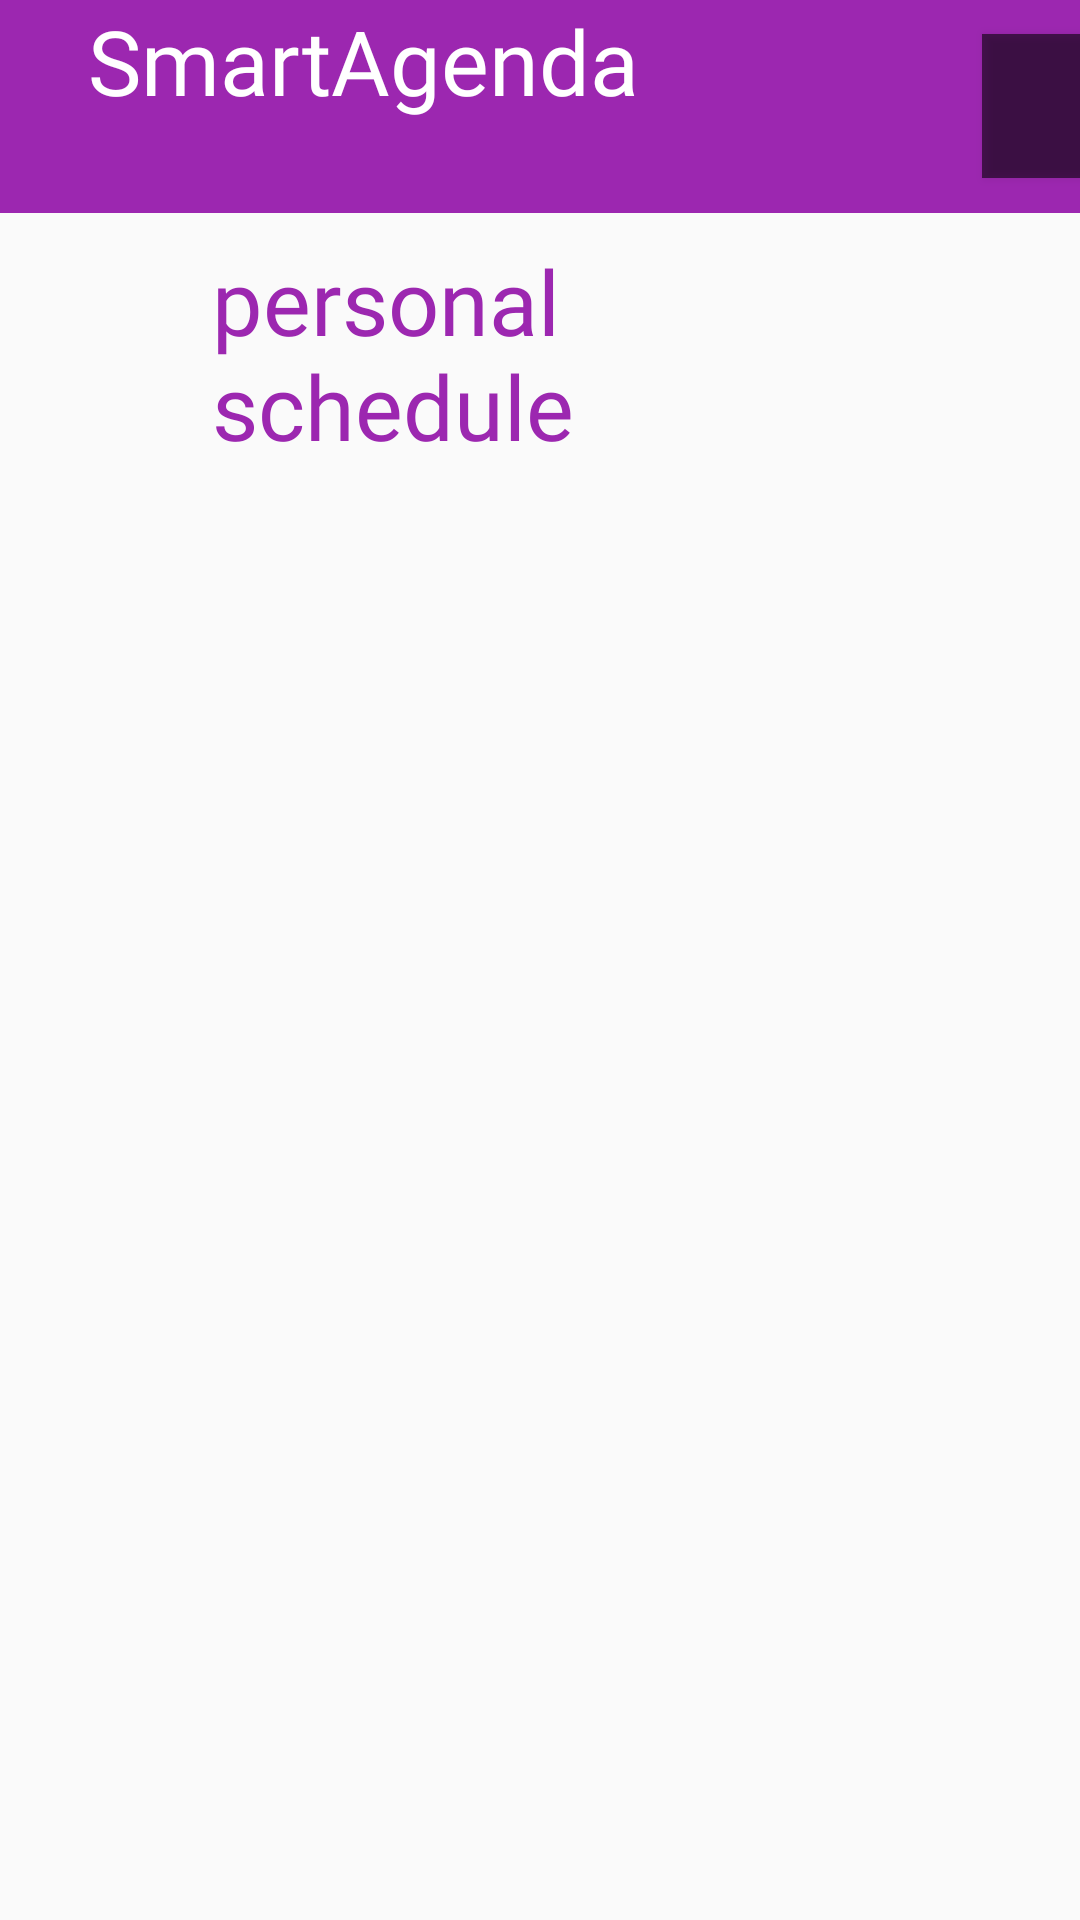

Here is an Android app screen rendered from its layout file. Give the layout XML and the strings, colors and styles it references.
<!-- AndroidManifest.xml: application theme Theme.SmartAgenda -->
<!-- res/layout/activity_personal.xml -->
<?xml version="1.0" encoding="utf-8"?>
<androidx.constraintlayout.widget.ConstraintLayout xmlns:android="http://schemas.android.com/apk/res/android"
    xmlns:app="http://schemas.android.com/apk/res-auto"
    xmlns:tools="http://schemas.android.com/tools"
    android:id="@+id/loginTxt"
    android:layout_width="match_parent"
    android:layout_height="match_parent"
    tools:context=".PersonalActivity">


    <TextView
        android:id="@+id/logoTxt1"
        android:layout_width="422dp"
        android:layout_height="71dp"
        android:background="#9C27B0"
        android:fontFamily="@font/schoolbell"
        android:text="    SmartAgenda"
        android:textAllCaps="false"
        android:textColor="@color/white"
        android:textSize="30sp"
        app:layout_constraintStart_toStartOf="parent"
        app:layout_constraintTop_toTopOf="parent" />

    <TextView
        android:id="@+id/personalTxt"
        android:layout_width="219dp"
        android:layout_height="71dp"
        android:layout_marginTop="9dp"
        android:fontFamily="@font/schoolbell"
        android:onClick="onAccountBtn_Clicked"
        android:text="personal schedule"
        android:textAllCaps="false"
        android:textColor="#9C27B0"
        android:textSize="30sp"
        app:layout_constraintEnd_toEndOf="parent"
        app:layout_constraintHorizontal_bias="0.5"
        app:layout_constraintStart_toStartOf="parent"
        app:layout_constraintTop_toBottomOf="@+id/logoTxt1" />

    <Button
        android:id="@+id/accountBtn2"
        android:layout_width="wrap_content"
        android:layout_height="wrap_content"
        android:layout_marginStart="-95dp"
        android:layout_marginTop="-60dp"
        android:background="#90000000"
        android:foreground="@drawable/usericon2"
        android:onClick="onAccountBtn_Clicked"
        app:layout_constraintStart_toEndOf="@+id/logoTxt1"
        app:layout_constraintTop_toBottomOf="@+id/logoTxt1" />

</androidx.constraintlayout.widget.ConstraintLayout>
<!-- resources referenced by this layout -->
<resources>
  <color name="white">#FFFFFFFF</color>
  <!-- drawable usericon2: png bitmap (drawable-xxhdpi, 7323 bytes) -->
  <style name="Theme.SmartAgenda" parent="Theme.AppCompat.Light.NoActionBar">
          
          <item name="colorPrimary">@color/purple_500</item>
          <item name="colorPrimaryVariant">@color/purple_700</item>
          <item name="colorOnPrimary">@color/white</item>
          
          <item name="colorSecondary">@color/teal_200</item>
          <item name="colorSecondaryVariant">@color/teal_700</item>
          <item name="colorOnSecondary">@color/black</item>
          
          <item name="android:statusBarColor" tools:targetApi="l">?attr/colorPrimaryVariant</item>
          
      </style>
  <color name="purple_500">#FF6200EE</color>
  <color name="purple_700">#FF3700B3</color>
  <color name="teal_200">#FF03DAC5</color>
  <color name="teal_700">#FF018786</color>
  <color name="black">#FF000000</color>
</resources>
